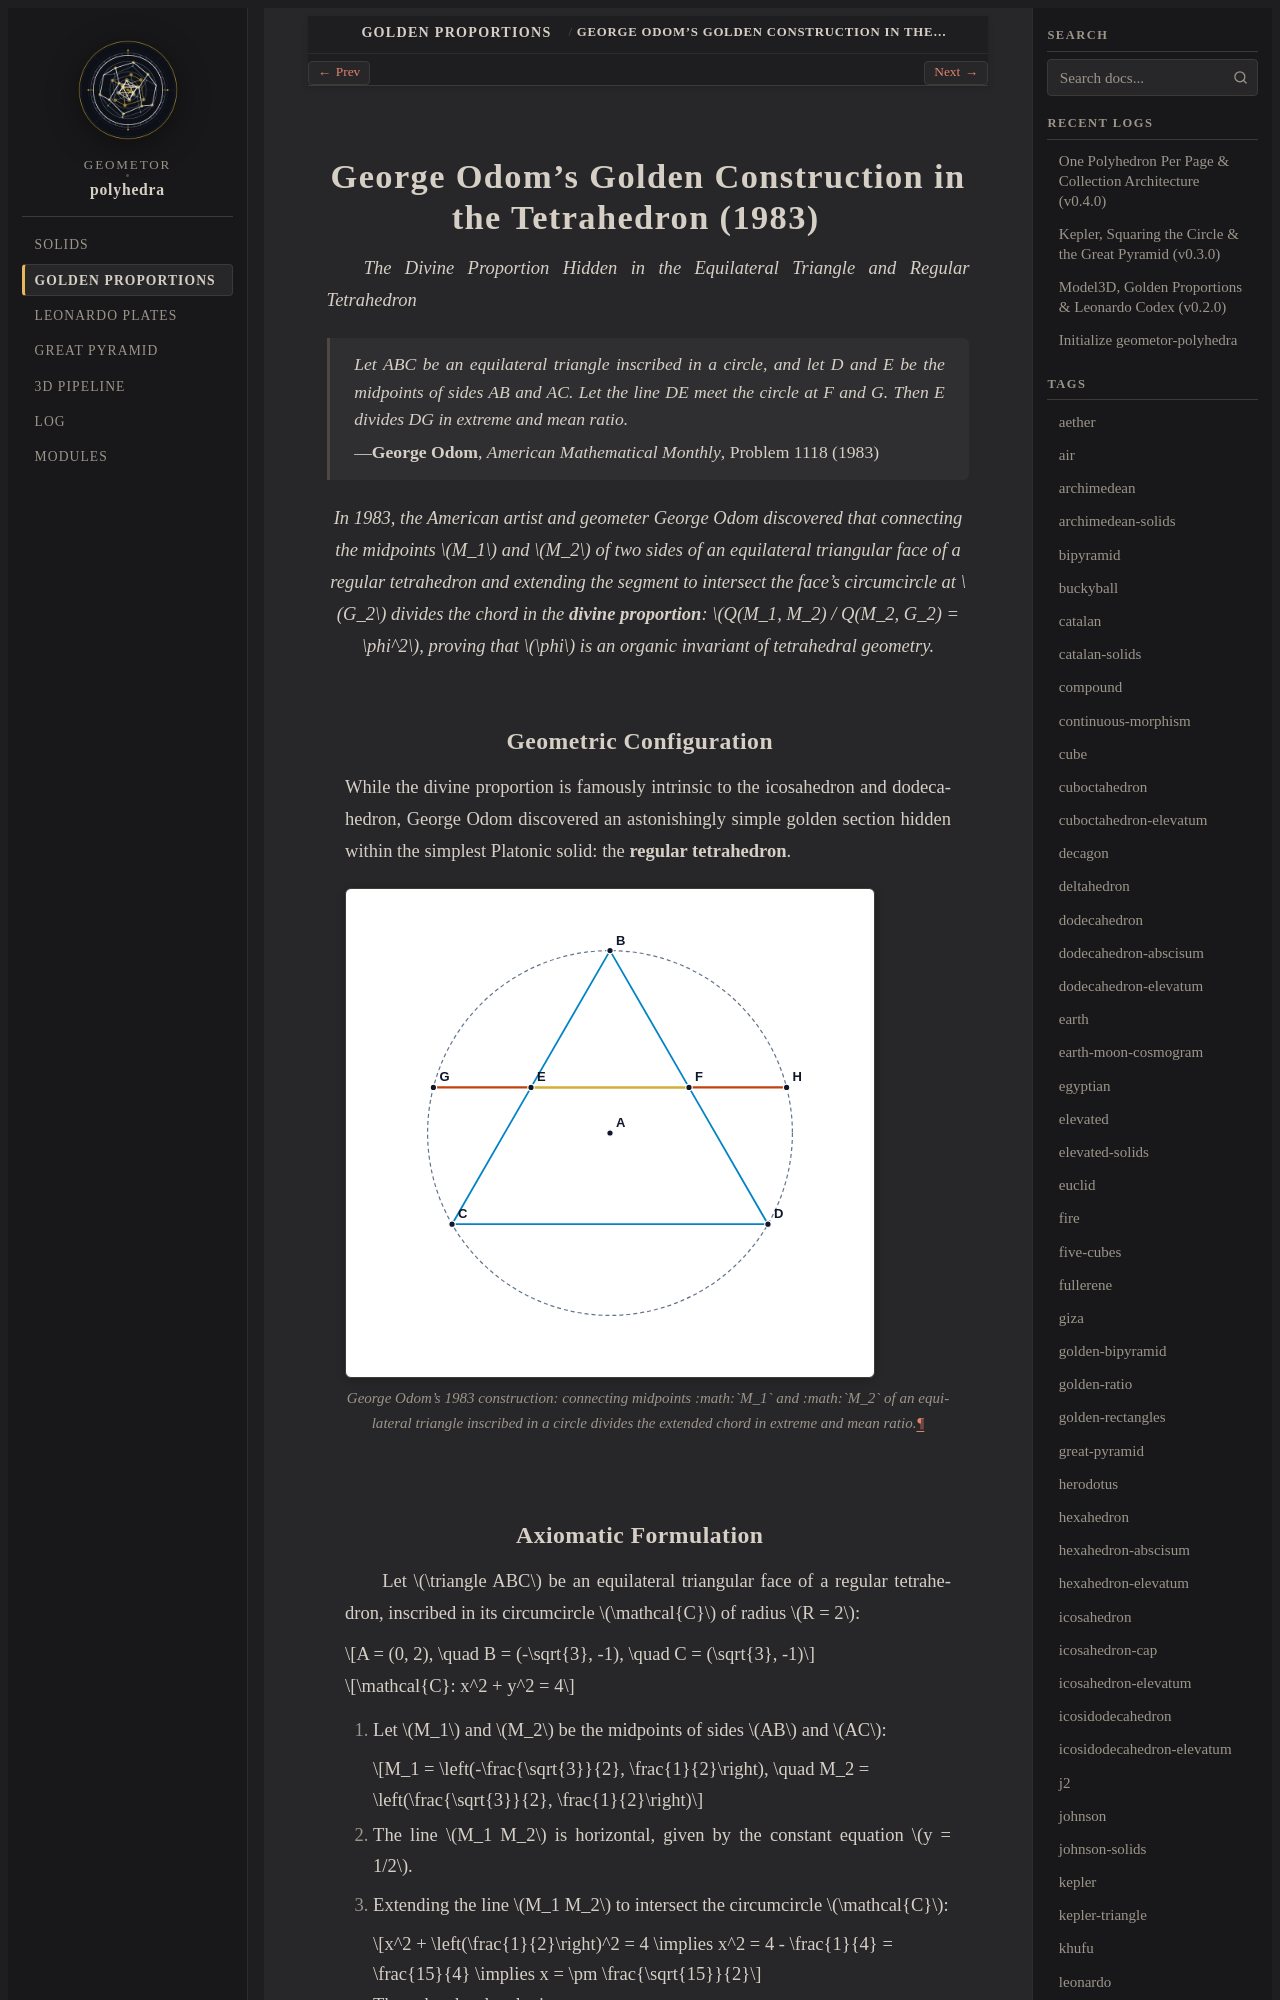

repository: geometor/polyhedra · page: golden/odom_tetrahedron_section.html · generator: sphinx

:layout: book
:type: theorem
:order: 5
:title: George Odom's Golden Construction in the Tetrahedron (1983)
:featured_image: _static/svg/golden/odom_tetrahedron_section.svg
:featured_image_alt: George Odom's Golden Ratio Construction in the Regular Tetrahedron
:categories: golden-proportions
:tags: phi, golden-ratio, tetrahedron, odom-theorem, midsphere
:excerpt: George Odom's 1983 discovery demonstrating that extending the chord joining the side midpoints of an equilateral triangular face to its circumcircle divides the segment in extreme and mean ratio phi.

===========================================================
George Odom's Golden Construction in the Tetrahedron (1983)
===========================================================

*The Divine Proportion Hidden in the Equilateral Triangle and Regular Tetrahedron*

.. epigraph::

   *Let ABC be an equilateral triangle inscribed in a circle, and let D and E be the midpoints of sides AB and AC. Let the line DE meet the circle at F and G. Then E divides DG in extreme and mean ratio.*

   — **George Odom**, *American Mathematical Monthly*, Problem 1118 (1983)

.. enunciation::

   In 1983, the American artist and geometer George Odom discovered that connecting the midpoints :math:`M_1` and :math:`M_2` of two sides of an equilateral triangular face of a regular tetrahedron and extending the segment to intersect the face's circumcircle at :math:`G_2` divides the chord in the **divine proportion**: :math:`Q(M_1, M_2) / Q(M_2, G_2) = \phi^2`, proving that :math:`\phi` is an organic invariant of tetrahedral geometry.

Geometric Configuration
-----------------------

While the divine proportion is famously intrinsic to the icosahedron and dodecahedron, George Odom discovered an astonishingly simple golden section hidden within the simplest Platonic solid: the **regular tetrahedron**.

.. figure:: ../_static/svg/golden/odom_tetrahedron_section.svg
   :align: center
   :alt: George Odom's Golden Section in the Tetrahedron

   *George Odom's 1983 construction: connecting midpoints :math:`M_1` and :math:`M_2` of an equilateral triangle inscribed in a circle divides the extended chord in extreme and mean ratio.*
